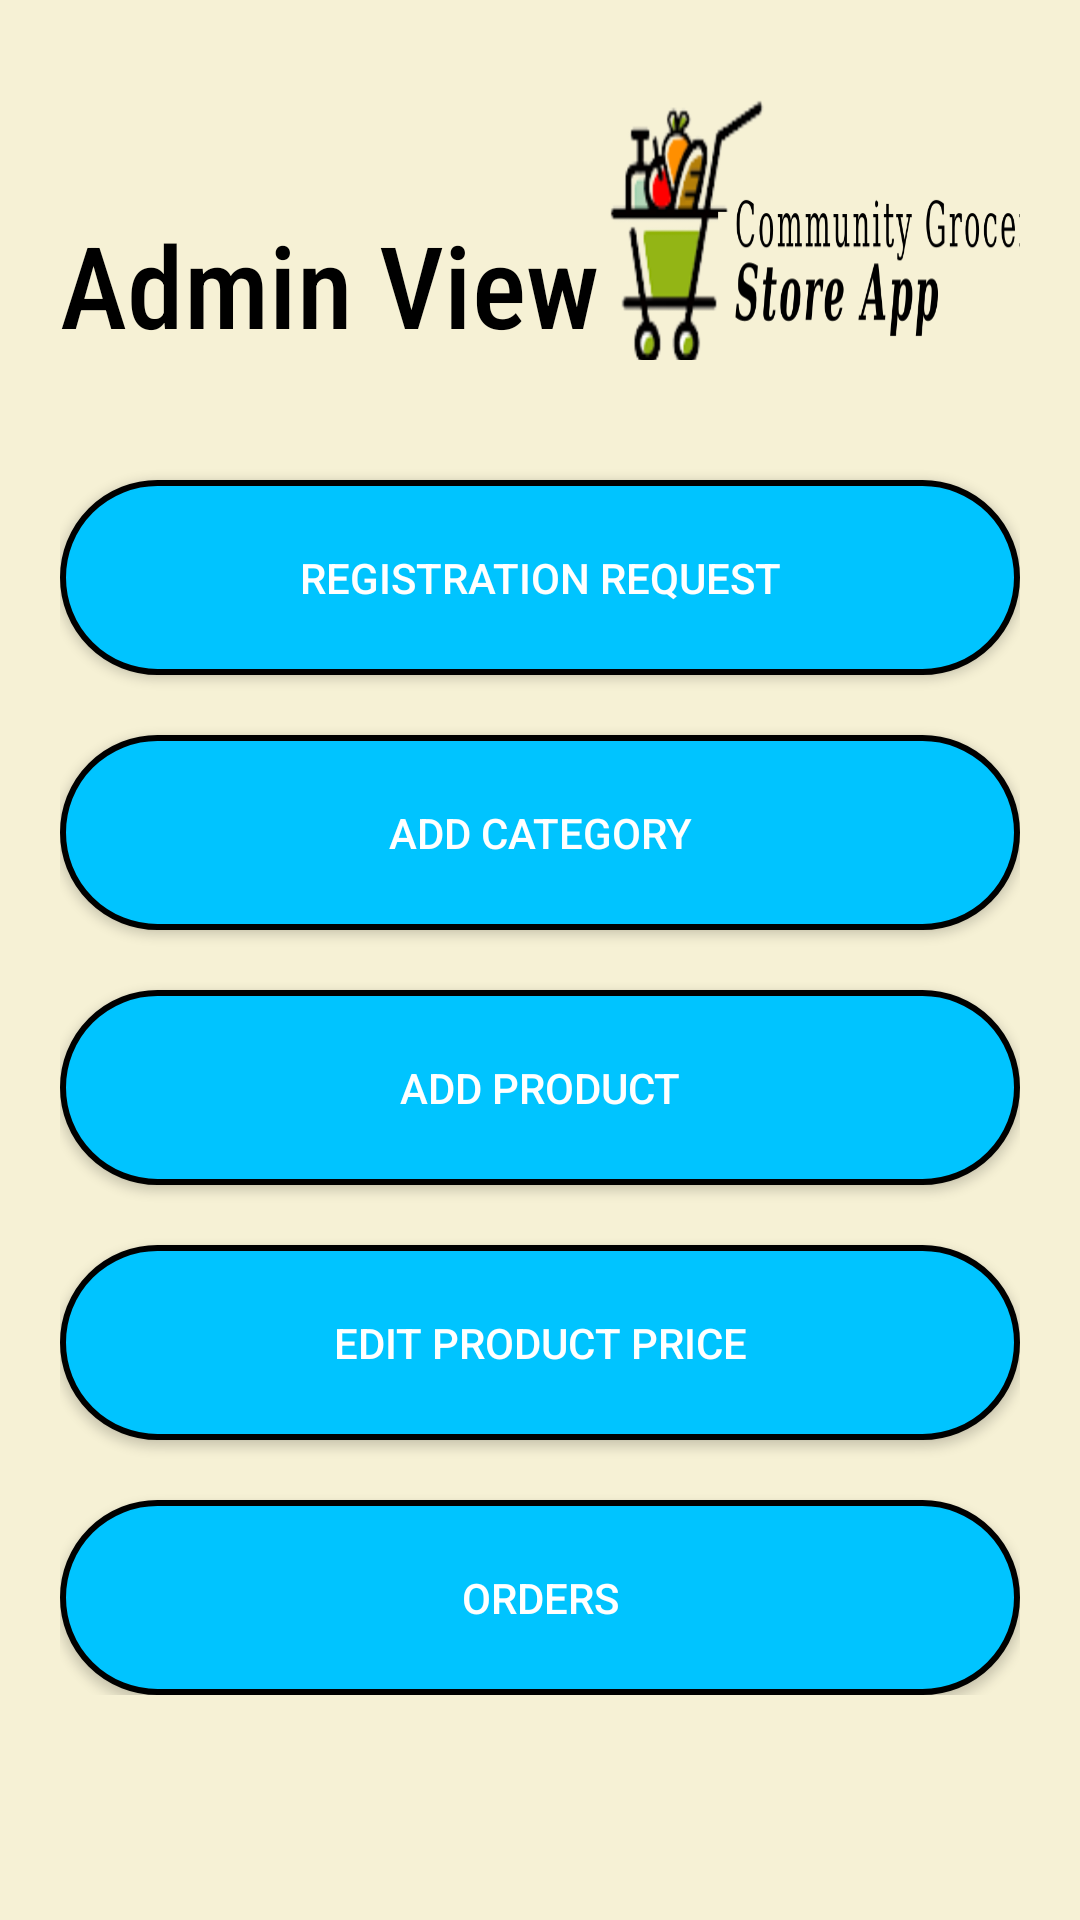

Android layout source for this screen:
<!-- AndroidManifest.xml: application theme Theme.Design.NoActionBar -->
<!-- res/layout/activity_admin_main.xml -->
<?xml version="1.0" encoding="utf-8"?>
<FrameLayout xmlns:android="http://schemas.android.com/apk/res/android"
    xmlns:tools="http://schemas.android.com/tools"
    android:layout_width="match_parent"
    android:layout_height="match_parent"
    android:background="@color/main"
    tools:context=".User.RegisterActivity">

    <ScrollView
        android:layout_width="match_parent"
        android:layout_height="wrap_content">

        <LinearLayout
            android:layout_width="match_parent"
            android:layout_height="wrap_content"
            android:orientation="vertical"
            android:paddingStart="20dp"
            android:paddingEnd="20dp">

            <LinearLayout
                android:layout_width="match_parent"
                android:layout_height="wrap_content"
                android:gravity="bottom"
                android:orientation="horizontal"
                android:paddingTop="20dp"
                android:paddingBottom="20dp">

                <TextView
                    android:layout_width="wrap_content"
                    android:layout_height="wrap_content"
                    android:fontFamily="sans-serif-condensed-medium"
                    android:text="Admin View"
                    android:textAlignment="center"
                    android:textColor="@color/black"
                    android:textSize="38sp" />

                <Space
                    android:layout_width="0dp"
                    android:layout_height="wrap_content"
                    android:layout_weight="1" />

                <ImageView
                    android:layout_width="150dp"
                    android:layout_height="100dp"
                    android:layout_marginEnd="20dp"
                    android:scaleType="fitXY"
                    android:src="@drawable/logo" />
            </LinearLayout>

            <Space
                android:layout_width="wrap_content"
                android:layout_height="0dp"
                android:layout_weight="1" />

            <androidx.appcompat.widget.AppCompatButton
                android:id="@+id/regi_req"
                android:layout_width="match_parent"
                android:layout_height="65dp"
                android:layout_marginTop="20dp"
                android:background="@drawable/circle_button"
                android:text="Registration Request" />

            <androidx.appcompat.widget.AppCompatButton
                android:id="@+id/add_Category"
                android:layout_width="match_parent"
                android:layout_height="65dp"
                android:layout_marginTop="20dp"
                android:background="@drawable/circle_button"
                android:text="Add Category" />

            <androidx.appcompat.widget.AppCompatButton
                android:id="@+id/add_prduct"
                android:layout_width="match_parent"
                android:layout_height="65dp"
                android:layout_marginTop="20dp"
                android:background="@drawable/circle_button"
                android:text="Add Product" />

            <androidx.appcompat.widget.AppCompatButton
                android:id="@+id/edit_prduct"
                android:layout_width="match_parent"
                android:layout_height="65dp"
                android:layout_marginTop="20dp"
                android:background="@drawable/circle_button"
                android:text="Edit Product Price" />

            <androidx.appcompat.widget.AppCompatButton
                android:id="@+id/deli"
                android:layout_width="match_parent"
                android:layout_height="65dp"
                android:layout_marginTop="20dp"
                android:background="@drawable/circle_button"
                android:text="Orders" />

        </LinearLayout>
    </ScrollView>

    <ProgressBar
        android:id="@+id/pbar"
        android:layout_width="wrap_content"
        android:layout_height="wrap_content"
        android:layout_gravity="center"
        android:visibility="invisible" />
</FrameLayout>
<!-- resources referenced by this layout -->
<resources>
  <color name="black">#FF000000</color>
  <color name="main">#F6F1D5</color>
  <!-- drawable circle_button (drawable) -->
  <?xml version="1.0" encoding="utf-8"?>
  <shape xmlns:android="http://schemas.android.com/apk/res/android" android:shape="rectangle">
  <corners android:radius="50dp" />
      <solid android:color="#00C4FF"/>
      <stroke android:width="2dp" android:color="@color/black"/>
  </shape>
  <!-- drawable logo: png bitmap (drawable, 74260 bytes) -->
</resources>
